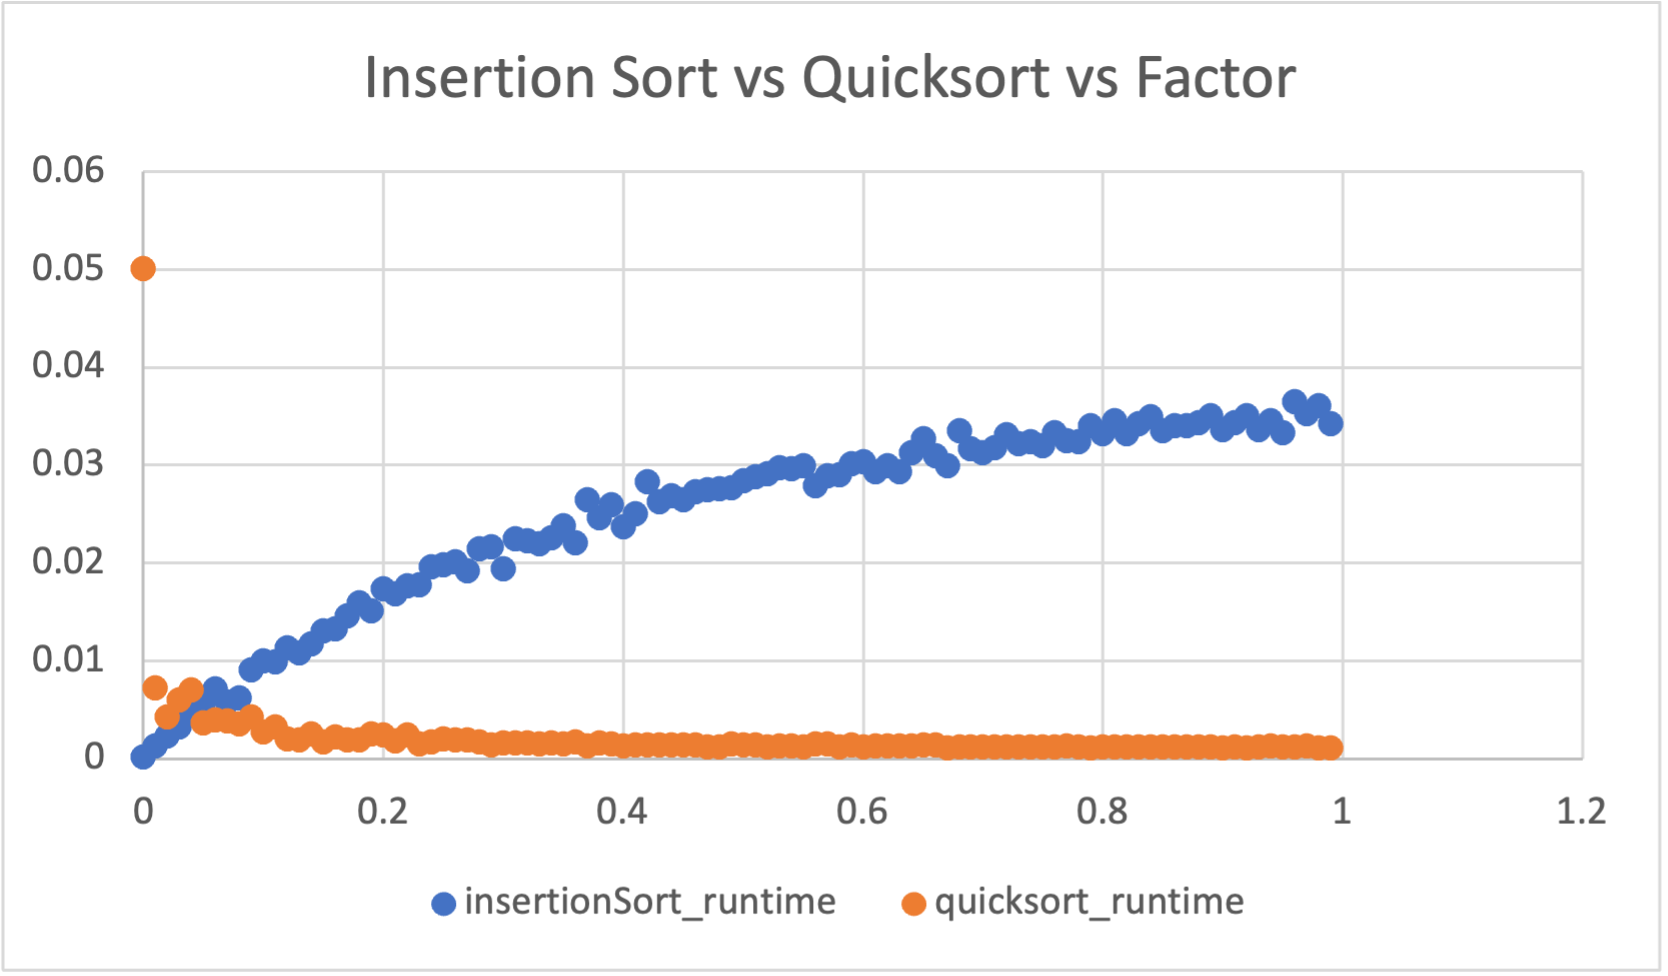

The file beside this chart, header and first rows:
factor, insertionSort_runtime, quicksort_runtime
0, 0.0001452, 0.05008
0.01, 0.001298, 0.007232
0.02, 0.002309, 0.004282
0.03, 0.003289, 0.005982
0.04, 0.004789, 0.007013
0.05, 0.005725, 0.003626
0.06, 0.007112, 0.003984
0.07, 0.005834, 0.003898
0.08, 0.00625, 0.003552
0.09, 0.009094, 0.004299
0.1, 0.009994, 0.00269
0.11, 0.009855, 0.003217
0.12, 0.0113, 0.001979
0.13, 0.0108, 0.001932
0.14, 0.01177, 0.0025
0.15, 0.0131, 0.001761
0.16, 0.01326, 0.002269
0.17, 0.01465, 0.001942
0.18, 0.01597, 0.00194
0.19, 0.01513, 0.002521
0.2, 0.01738, 0.002439
0.21, 0.0169, 0.001845
0.22, 0.01772, 0.002468
0.23, 0.01777, 0.001487
0.24, 0.01958, 0.001746
0.25, 0.01982, 0.002013
0.26, 0.02016, 0.001875
0.27, 0.01922, 0.001955
0.28, 0.0215, 0.001751
0.29, 0.02168, 0.001448
0.3, 0.01945, 0.001619
0.31, 0.02248, 0.001652
0.32, 0.02226, 0.001567
0.33, 0.02194, 0.00153
0.34, 0.02256, 0.001566
0.35, 0.02381, 0.001467
0.36, 0.02207, 0.001714
0.37, 0.02642, 0.001327
0.38, 0.02459, 0.001656
0.39, 0.02599, 0.001505
0.4, 0.0237, 0.001311
0.41, 0.02505, 0.001431
0.42, 0.02837, 0.001428
0.43, 0.02624, 0.001432
0.44, 0.0269, 0.001423
0.45, 0.02645, 0.001436
0.46, 0.02728, 0.001428
0.47, 0.02745, 0.001186
0.48, 0.02757, 0.001235
0.49, 0.02773, 0.00156
0.5, 0.02839, 0.001368
0.51, 0.02883, 0.001459
0.52, 0.02915, 0.00121
0.53, 0.02978, 0.00134
0.54, 0.02964, 0.001313
0.55, 0.02998, 0.001176
0.56, 0.0279, 0.001516
0.57, 0.02889, 0.001555
0.58, 0.02906, 0.001252
0.59, 0.03017, 0.001396
... 40 more rows
